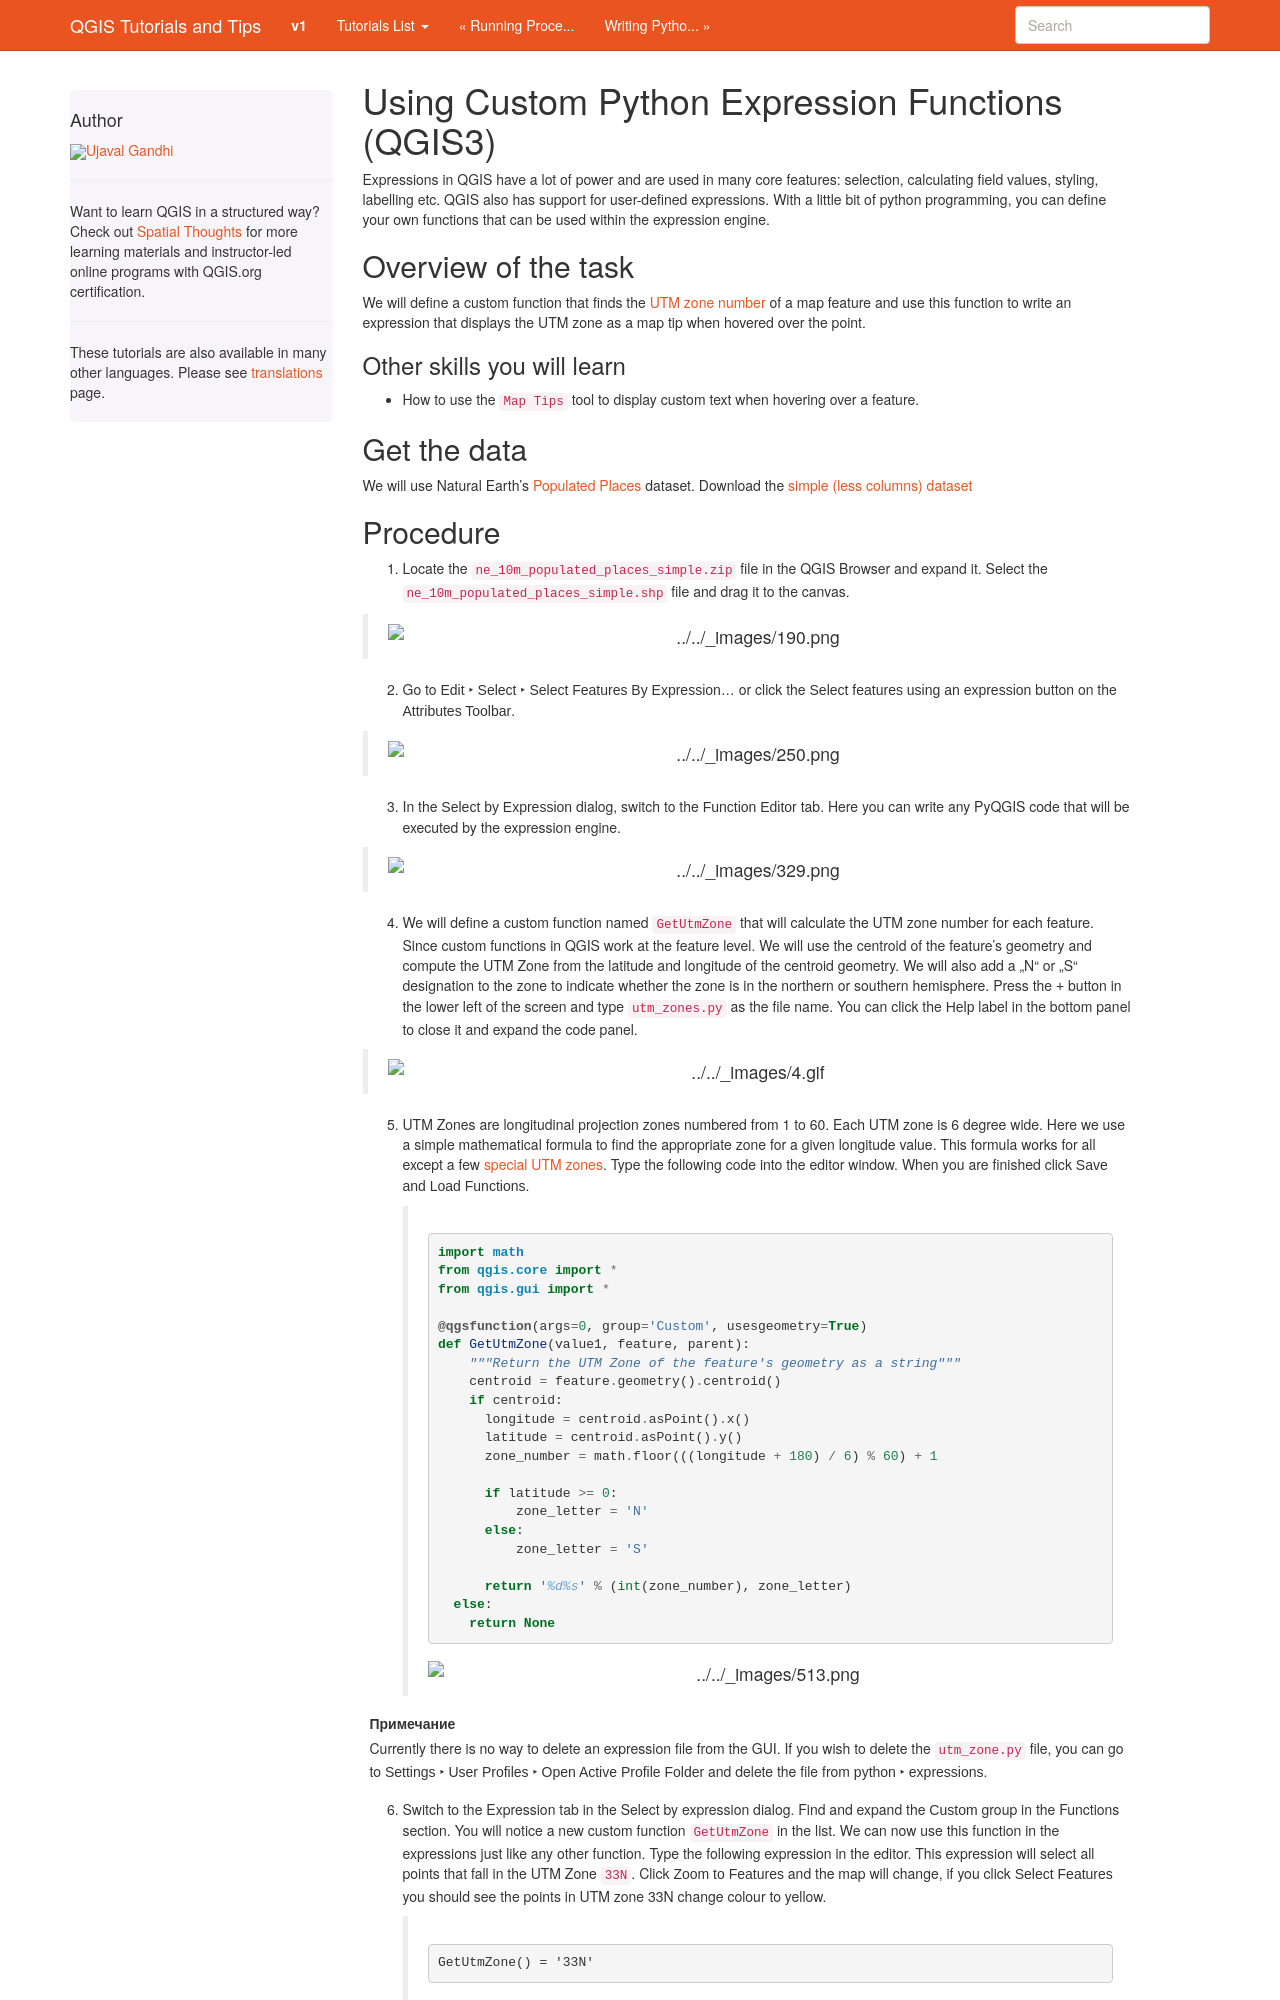

repository: spatialthoughts/qgis-tutorials · page: ru/docs/3/custom_python_functions.html · generator: sphinx

Using Custom Python Expression Functions (QGIS3)
================================================

Expressions in QGIS have a lot of power and are used in many core features: selection, calculating field values, styling, labelling etc. QGIS also has support for user-defined expressions. With a little bit of python programming, you can define your own functions that can be used within the expression engine.

Overview of the task
--------------------

We will define a custom function that finds the `UTM zone number <http://www.dmap.co.uk/utmworld.htm>`_ of a map feature and use this function to write an expression that displays the UTM zone as a map tip when hovered over the point. 
 
Other skills you will learn
~~~~~~~~~~~~~~~~~~~~~~~~~~~

-  How to use the ``Map Tips`` tool to display custom text when hovering over a feature.

Get the data
------------

We will use Natural Earth's `Populated Places <http://www.naturalearthdata.com/downloads/10m-cultural-vectors/10m-populated-places/>`__ dataset. Download the `simple (less columns) dataset <http://www.naturalearthdata.com/http//www.naturalearthdata.com/download/10m/cultural/ne_10m_populated_places_simple.zip>`__
